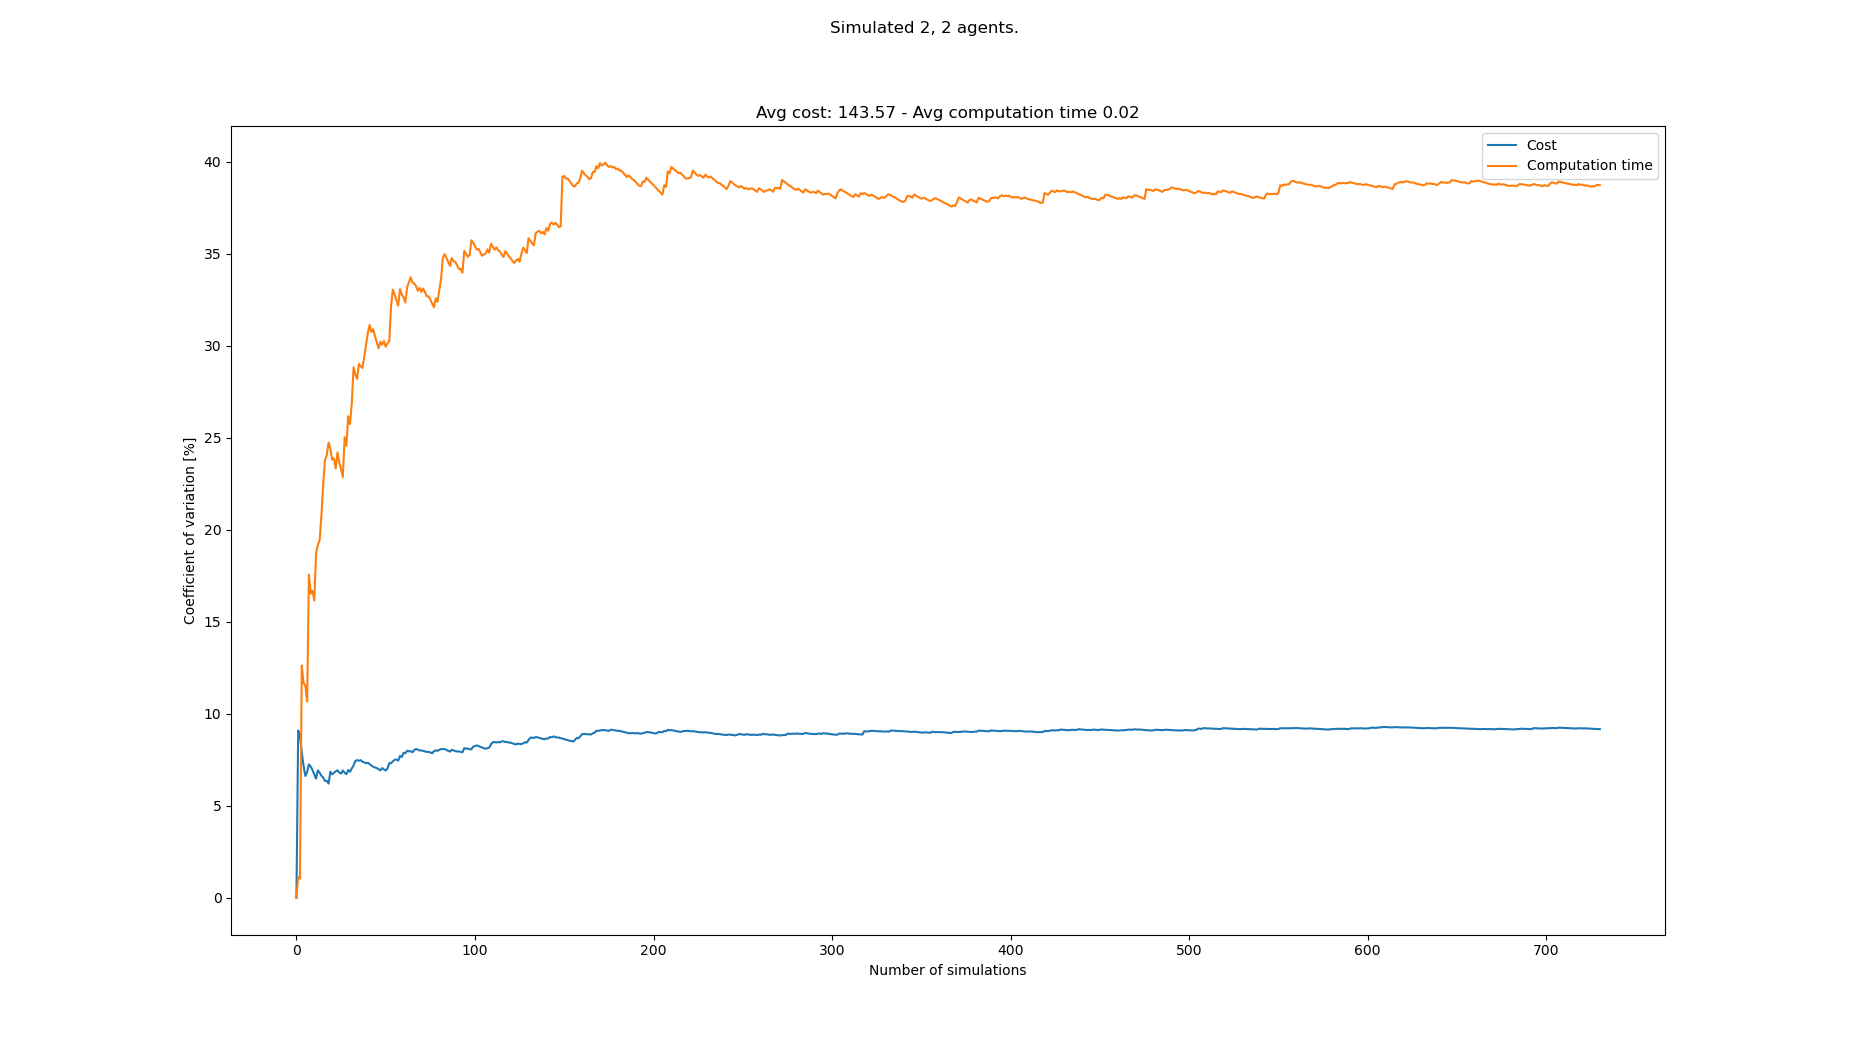

The file beside this chart, header and first rows:
starts, goals, Cost, Cost_var, Cost_mean, Cost_std, Computation time, Computation time_var, Computation time_mean, Computation time_std
[(5, 0), (2, 0), (6, 21), (4, 21)], [(1, 21), (3, 21), (7, 0), (1, 0)], 140, 0.0, 140.0, 0.0, 0.01909, 0.0, 0.01909, 0.0
[(3, 0), (2, 0), (7, 21), (8, 21)], [(2, 21), (6, 21), (8, 0), (0, 0)], 168, 9.091, 154.0, 14.0, 0.01952, 1.112, 0.0193, 0.0002146
[(8, 0), (1, 0), (3, 21), (7, 21)], [(6, 21), (0, 21), (5, 0), (8, 0)], 140, 8.839, 149.3, 13.2, 0.01951, 1.037, 0.01937, 0.000201
[(1, 0), (7, 0), (2, 21), (0, 21)], [(4, 21), (2, 21), (0, 0), (8, 0)], 144, 7.88, 148.0, 11.66, 0.02545, 12.63, 0.02089, 0.002639
[(4, 0), (7, 0), (0, 21), (5, 21)], [(0, 21), (2, 21), (1, 0), (3, 0)], 144, 7.169, 147.2, 10.55, 0.01968, 11.67, 0.02065, 0.00241
[(8, 0), (4, 0), (8, 21), (0, 21)], [(1, 21), (6, 21), (1, 0), (3, 0)], 152, 6.62, 148.0, 9.798, 0.0185, 11.54, 0.02029, 0.002341
[(1, 0), (5, 0), (8, 21), (6, 21)], [(4, 21), (8, 21), (8, 0), (7, 0)], 136, 6.833, 146.3, 9.996, 0.02064, 10.67, 0.02034, 0.002171
[(2, 0), (1, 0), (4, 21), (5, 21)], [(4, 21), (6, 21), (2, 0), (6, 0)], 132, 7.25, 144.5, 10.48, 0.01213, 17.56, 0.01931, 0.003392
[(6, 0), (7, 0), (0, 21), (2, 21)], [(0, 21), (3, 21), (3, 0), (1, 0)], 136, 7.127, 143.6, 10.23, 0.01982, 16.53, 0.01937, 0.003202
[(1, 0), (5, 0), (2, 21), (7, 21)], [(7, 21), (0, 21), (5, 0), (0, 0)], 152, 6.947, 144.4, 10.03, 0.02369, 16.68, 0.0198, 0.003302
[(0, 0), (2, 0), (0, 21), (5, 21)], [(3, 21), (8, 21), (4, 0), (2, 0)], 140, 6.7, 144.0, 9.648, 0.02246, 16.16, 0.02004, 0.00324
[(6, 0), (5, 0), (1, 21), (7, 21)], [(6, 21), (8, 21), (4, 0), (5, 0)], 140, 6.476, 143.7, 9.304, 0.01311, 18.73, 0.01947, 0.003646
[(0, 0), (1, 0), (3, 21), (7, 21)], [(5, 21), (8, 21), (1, 0), (5, 0)], 128, 6.925, 142.5, 9.865, 0.01533, 19.18, 0.01915, 0.003672
[(0, 0), (2, 0), (5, 21), (0, 21)], [(6, 21), (5, 21), (4, 0), (2, 0)], 136, 6.797, 142.0, 9.651, 0.02448, 19.44, 0.01953, 0.003796
[(1, 0), (6, 0), (5, 21), (3, 21)], [(7, 21), (6, 21), (0, 0), (5, 0)], 148, 6.631, 142.4, 9.443, 0.01339, 20.78, 0.01912, 0.003974
[(0, 0), (4, 0), (2, 21), (4, 21)], [(1, 21), (8, 21), (5, 0), (2, 0)], 136, 6.531, 142.0, 9.274, 0.01217, 22.47, 0.01869, 0.004199
[(5, 0), (8, 0), (4, 21), (3, 21)], [(3, 21), (7, 21), (6, 0), (8, 0)], 140, 6.35, 141.9, 9.009, 0.01214, 23.8, 0.0183, 0.004355
[(7, 0), (1, 0), (5, 21), (3, 21)], [(2, 21), (6, 21), (0, 0), (4, 0)], 152, 6.358, 142.4, 9.057, 0.01397, 24.07, 0.01806, 0.004347
[(0, 0), (4, 0), (5, 21), (1, 21)], [(4, 21), (1, 21), (6, 0), (7, 0)], 140, 6.206, 142.3, 8.832, 0.01267, 24.75, 0.01778, 0.004399
[(5, 0), (0, 0), (6, 21), (2, 21)], [(5, 21), (4, 21), (0, 0), (2, 0)], 164, 6.848, 143.4, 9.82, 0.02216, 24.41, 0.018, 0.004393
[(7, 0), (4, 0), (6, 21), (0, 21)], [(6, 21), (3, 21), (3, 0), (5, 0)], 140, 6.71, 143.2, 9.611, 0.02016, 23.82, 0.0181, 0.004311
[(5, 0), (1, 0), (6, 21), (4, 21)], [(4, 21), (7, 21), (0, 0), (2, 0)], 156, 6.786, 143.8, 9.759, 0.02396, 23.88, 0.01837, 0.004386
[(3, 0), (8, 0), (7, 21), (5, 21)], [(4, 21), (5, 21), (8, 0), (1, 0)], 132, 6.869, 143.3, 9.844, 0.01873, 23.34, 0.01838, 0.00429
[(0, 0), (6, 0), (3, 21), (1, 21)], [(2, 21), (7, 21), (3, 0), (4, 0)], 132, 6.93, 142.8, 9.898, 0.01206, 24.2, 0.01812, 0.004385
[(7, 0), (3, 0), (1, 21), (7, 21)], [(4, 21), (1, 21), (5, 0), (3, 0)], 140, 6.806, 142.7, 9.714, 0.01949, 23.69, 0.01817, 0.004305
[(1, 0), (7, 0), (8, 21), (6, 21)], [(5, 21), (4, 21), (0, 0), (5, 0)], 136, 6.748, 142.5, 9.613, 0.02085, 23.27, 0.01828, 0.004253
[(8, 0), (6, 0), (2, 21), (7, 21)], [(1, 21), (6, 21), (2, 0), (5, 0)], 128, 6.919, 141.9, 9.82, 0.01763, 22.88, 0.01825, 0.004175
[(4, 0), (7, 0), (3, 21), (2, 21)], [(4, 21), (2, 21), (5, 0), (4, 0)], 144, 6.797, 142.0, 9.651, 0.03039, 25.04, 0.01869, 0.004678
[(2, 0), (4, 0), (3, 21), (6, 21)], [(2, 21), (5, 21), (6, 0), (4, 0)], 148, 6.713, 142.2, 9.546, 0.02005, 24.57, 0.01873, 0.004603
[(1, 0), (8, 0), (3, 21), (7, 21)], [(8, 21), (5, 21), (1, 0), (0, 0)], 160, 6.943, 142.8, 9.914, 0.03065, 26.17, 0.01913, 0.005006
[(4, 0), (6, 0), (4, 21), (7, 21)], [(1, 21), (8, 21), (0, 0), (3, 0)], 140, 6.843, 142.7, 9.766, 0.01901, 25.75, 0.01913, 0.004925
[(1, 0), (6, 0), (1, 21), (0, 21)], [(6, 21), (1, 21), (3, 0), (5, 0)], 160, 7.031, 143.2, 10.07, 0.0305, 26.87, 0.01948, 0.005235
[(7, 0), (3, 0), (2, 21), (1, 21)], [(1, 21), (4, 21), (6, 0), (8, 0)], 160, 7.182, 143.8, 10.33, 0.03429, 28.84, 0.01993, 0.005747
[(6, 0), (7, 0), (6, 21), (2, 21)], [(2, 21), (0, 21), (8, 0), (2, 0)], 164, 7.434, 144.4, 10.73, 0.02409, 28.45, 0.02005, 0.005705
[(0, 0), (1, 0), (2, 21), (4, 21)], [(8, 21), (5, 21), (7, 0), (6, 0)], 132, 7.483, 144.0, 10.78, 0.02567, 28.2, 0.02021, 0.0057
[(6, 0), (5, 0), (4, 21), (8, 21)], [(3, 21), (6, 21), (8, 0), (1, 0)], 136, 7.446, 143.8, 10.71, 0.01159, 29.02, 0.01997, 0.005796
[(8, 0), (2, 0), (8, 21), (6, 21)], [(0, 21), (5, 21), (7, 0), (8, 0)], 132, 7.481, 143.5, 10.73, 0.01661, 28.89, 0.01988, 0.005743
[(0, 0), (5, 0), (0, 21), (3, 21)], [(6, 21), (0, 21), (7, 0), (0, 0)], 148, 7.393, 143.6, 10.61, 0.01617, 28.8, 0.01978, 0.005698
[(6, 0), (5, 0), (6, 21), (5, 21)], [(6, 21), (5, 21), (8, 0), (3, 0)], 136, 7.355, 143.4, 10.55, 0.01186, 29.43, 0.01958, 0.005763
[(4, 0), (8, 0), (8, 21), (1, 21)], [(6, 21), (3, 21), (7, 0), (6, 0)], 136, 7.316, 143.2, 10.48, 0.01155, 30.06, 0.01938, 0.005827
[(7, 0), (8, 0), (3, 21), (0, 21)], [(7, 21), (6, 21), (6, 0), (7, 0)], 132, 7.34, 142.9, 10.49, 0.01126, 30.7, 0.01918, 0.00589
[(0, 0), (3, 0), (8, 21), (5, 21)], [(2, 21), (1, 21), (6, 0), (3, 0)], 140, 7.263, 142.9, 10.38, 0.01201, 31.14, 0.01901, 0.005921
[(8, 0), (2, 0), (5, 21), (2, 21)], [(3, 21), (4, 21), (4, 0), (2, 0)], 140, 7.187, 142.8, 10.26, 0.02001, 30.75, 0.01904, 0.005854
[(0, 0), (4, 0), (7, 21), (0, 21)], [(8, 21), (2, 21), (5, 0), (4, 0)], 148, 7.12, 142.9, 10.18, 0.01354, 30.91, 0.01891, 0.005844
[(3, 0), (5, 0), (8, 21), (1, 21)], [(4, 21), (8, 21), (5, 0), (6, 0)], 136, 7.084, 142.8, 10.11, 0.02048, 30.53, 0.01895, 0.005784
[(3, 0), (6, 0), (6, 21), (1, 21)], [(4, 21), (8, 21), (6, 0), (8, 0)], 136, 7.048, 142.6, 10.05, 0.01888, 30.2, 0.01894, 0.005721
[(3, 0), (8, 0), (1, 21), (6, 21)], [(6, 21), (0, 21), (0, 0), (2, 0)], 148, 6.988, 142.7, 9.974, 0.01907, 29.87, 0.01895, 0.005659
[(3, 0), (5, 0), (7, 21), (6, 21)], [(2, 21), (0, 21), (6, 0), (0, 0)], 140, 6.923, 142.7, 9.877, 0.01217, 30.22, 0.01881, 0.005683
[(7, 0), (5, 0), (6, 21), (2, 21)], [(1, 21), (2, 21), (8, 0), (0, 0)], 160, 7.047, 143, 10.08, 0.02502, 30.07, 0.01893, 0.005693
[(1, 0), (8, 0), (1, 21), (3, 21)], [(8, 21), (6, 21), (7, 0), (3, 0)], 144, 6.976, 143, 9.978, 0.01307, 30.27, 0.01882, 0.005695
[(0, 0), (8, 0), (8, 21), (1, 21)], [(0, 21), (4, 21), (1, 0), (4, 0)], 148, 6.919, 143.1, 9.903, 0.01968, 29.95, 0.01883, 0.00564
[(7, 0), (2, 0), (8, 21), (1, 21)], [(0, 21), (2, 21), (7, 0), (6, 0)], 160, 7.025, 143.5, 10.08, 0.02817, 30.15, 0.01901, 0.005731
[(3, 0), (8, 0), (0, 21), (2, 21)], [(3, 21), (0, 21), (2, 0), (3, 0)], 168, 7.313, 143.9, 10.53, 0.02789, 30.26, 0.01918, 0.005804
[(5, 0), (7, 0), (7, 21), (8, 21)], [(5, 21), (7, 21), (3, 0), (7, 0)], , 7.313, 143.9, 10.53, 0.004515, 32.16, 0.01891, 0.00608
[(7, 0), (6, 0), (5, 21), (0, 21)], [(5, 21), (3, 21), (1, 0), (7, 0)], 128, 7.412, 143.6, 10.65, 0.008371, 33.06, 0.01872, 0.006187
[(8, 0), (2, 0), (5, 21), (0, 21)], [(5, 21), (4, 21), (7, 0), (1, 0)], 128, 7.502, 143.3, 10.75, 0.01794, 32.79, 0.0187, 0.006133
[(3, 0), (1, 0), (5, 21), (7, 21)], [(7, 21), (0, 21), (3, 0), (1, 0)], 156, 7.514, 143.6, 10.79, 0.02223, 32.49, 0.01876, 0.006096
[(7, 0), (6, 0), (5, 21), (3, 21)], [(3, 21), (0, 21), (3, 0), (8, 0)], 144, 7.448, 143.6, 10.69, 0.01965, 32.19, 0.01878, 0.006044
[(3, 0), (6, 0), (3, 21), (5, 21)], [(7, 21), (4, 21), (0, 0), (2, 0)], 120, 7.708, 143.2, 11.04, 0.007998, 33.08, 0.0186, 0.006152
[(8, 0), (6, 0), (8, 21), (6, 21)], [(4, 21), (2, 21), (8, 0), (2, 0)], 148, 7.651, 143.3, 10.96, 0.0188, 32.8, 0.0186, 0.006101
... 658 more rows
